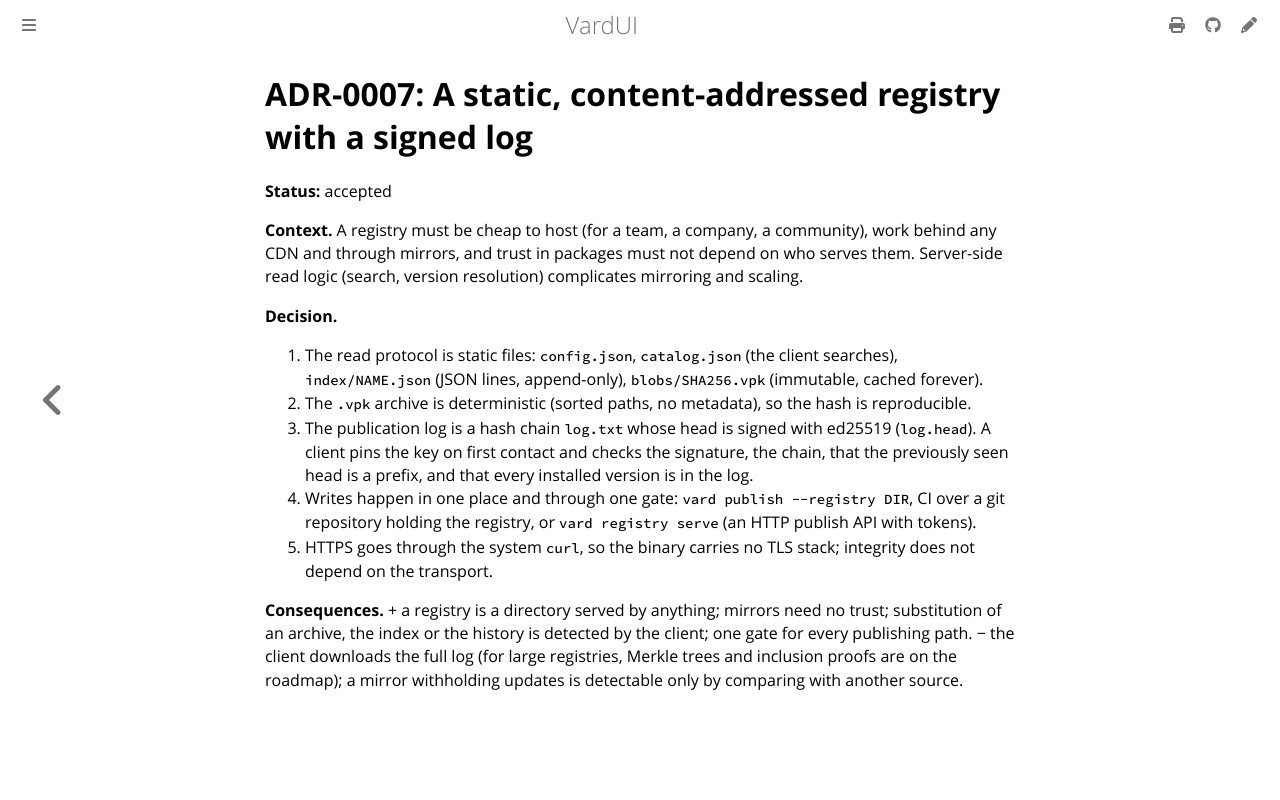

repository: vardemin/vardui · page: adr/0007-static-signed-registry.html · generator: mdbook

# ADR-0007: A static, content-addressed registry with a signed log

**Status:** accepted

**Context.** A registry must be cheap to host (for a team, a company, a community), work
behind any CDN and through mirrors, and trust in packages must not depend on who serves
them. Server-side read logic (search, version resolution) complicates mirroring and scaling.

**Decision.**
1. The read protocol is static files: `config.json`, `catalog.json` (the client searches),
   `index/NAME.json` (JSON lines, append-only), `blobs/SHA256.vpk` (immutable, cached
   forever).
2. The `.vpk` archive is deterministic (sorted paths, no metadata), so the hash is
   reproducible.
3. The publication log is a hash chain `log.txt` whose head is signed with ed25519
   (`log.head`). A client pins the key on first contact and checks the signature, the chain,
   that the previously seen head is a prefix, and that every installed version is in the log.
4. Writes happen in one place and through one gate: `vard publish --registry DIR`, CI over a
   git repository holding the registry, or `vard registry serve` (an HTTP publish API with
   tokens).
5. HTTPS goes through the system `curl`, so the binary carries no TLS stack; integrity does
   not depend on the transport.

**Consequences.** + a registry is a directory served by anything; mirrors need no trust;
substitution of an archive, the index or the history is detected by the client; one gate for
every publishing path. − the client downloads the full log (for large registries, Merkle
trees and inclusion proofs are on the roadmap); a mirror withholding updates is detectable
only by comparing with another source.
